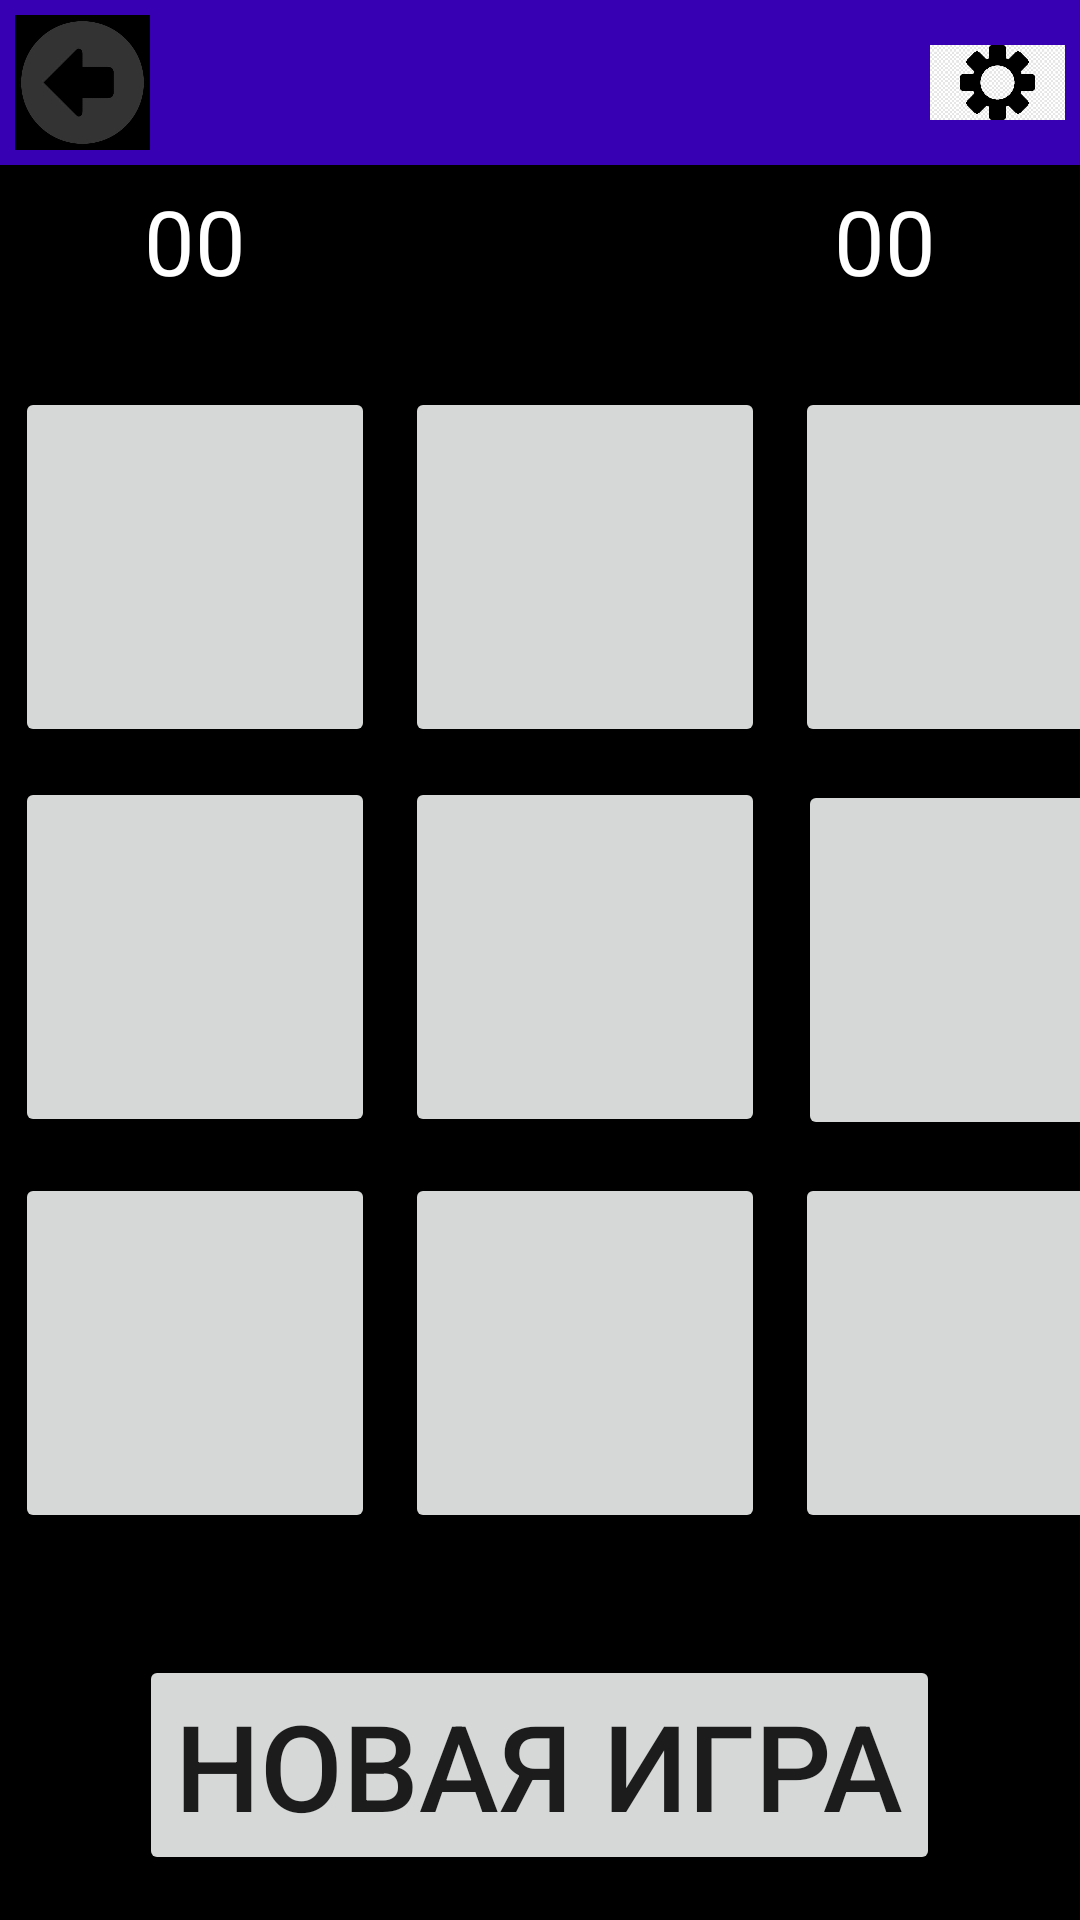

Android layout source for this screen:
<!-- AndroidManifest.xml: application theme Theme.KN -->
<!-- res/layout/activity_krestiki_noliki.xml -->
<?xml version="1.0" encoding="utf-8"?>
<RelativeLayout
    android:background="@color/black"
    xmlns:android="http://schemas.android.com/apk/res/android"
    xmlns:app="http://schemas.android.com/apk/res-auto"
    xmlns:tools="http://schemas.android.com/tools"
    android:layout_width="match_parent"
    android:layout_height="match_parent"
    tools:context=".KrestikiNoliki">

    <RelativeLayout
        android:id="@+id/menuBar"
        android:layout_width="match_parent"
        android:layout_height="wrap_content"
        android:background="@color/purple_700">

        <ImageView
            android:id="@+id/backBtn"
            android:layout_width="45dp"
            android:layout_height="45dp"
            android:layout_margin="5dp"
            android:onClick="onBackMenu"
            android:src="@drawable/arrow_circle_left_24"
            tools:ignore="OnClick" />
        <ImageView
            android:id="@+id/settingBtn"
            android:layout_alignParentEnd="true"
            android:layout_width="45dp"
            android:layout_height="45dp"
            android:layout_margin="5dp"
            android:onClick="onSettingClick"
            android:src="@drawable/settings_icon"
            tools:ignore="OnClick" />

    </RelativeLayout>

    <LinearLayout
        android:layout_below="@id/menuBar"
        android:id="@+id/pointsLine"
        android:layout_width="match_parent"
        android:layout_height="wrap_content"
        android:orientation="horizontal">
        <TextView
            android:id="@+id/humanPoints"
            android:layout_width="0dp"
            android:layout_weight="1"
            android:layout_height="wrap_content"
            android:layout_alignParentTop="true"
            android:layout_centerHorizontal="true"
            android:layout_marginStart="15dp"
            android:layout_marginTop="5dp"
            android:layout_marginEnd="15dp"
            android:text="00"
            android:gravity="center"
            android:layout_marginBottom="2dp"
            android:textColor="@color/white"
            android:textSize="30sp" />
        <TextView
            android:layout_width="0dp"
            android:layout_weight="1"
            android:layout_height="wrap_content"/>

        <TextView
            android:id="@+id/pcPoints"
            android:layout_width="0dp"
            android:layout_weight="1"
            android:layout_height="wrap_content"
            android:layout_alignParentTop="true"
            android:layout_centerHorizontal="true"
            android:layout_marginStart="15dp"
            android:layout_marginTop="5dp"
            android:layout_marginEnd="15dp"
            android:layout_marginBottom="2dp"
            android:text="00"
            android:gravity="center"
            android:textColor="@color/white"
            android:textSize="30sp" />


    </LinearLayout>

    <TextView
        android:id="@+id/textView"
        android:layout_width="wrap_content"
        android:layout_height="wrap_content"
        android:layout_below="@+id/pointsLine"
        android:layout_centerHorizontal="true"
        android:layout_marginStart="15dp"
        android:layout_marginEnd="15dp"
        android:layout_marginBottom="5dp"
        android:gravity="center"
        android:textColor="@color/white"
        android:textSize="28sp" />

    <TableLayout
        android:layout_centerInParent="true"
        android:layout_width="wrap_content"
        android:layout_height="wrap_content">

        <TableRow
            android:layout_width="match_parent"
            android:layout_height="match_parent" >

            <Button
                android:id="@+id/button1"
                android:onClick="clcBtn1"
                android:layout_margin="5dp"
                android:layout_width="120dp"
                android:layout_height="120dp"
                android:textSize="40sp"
                />

            <Button
                android:id="@+id/button2"
                android:onClick="clcBtn2"
                android:layout_margin="5dp"
                android:layout_width="120dp"
                android:layout_height="120dp"
                android:textSize="40sp"/>

            <Button
                android:id="@+id/button3"
                android:onClick="clcBtn3"
                android:layout_margin="5dp"
                android:layout_width="120dp"
                android:layout_height="120dp"
                android:textSize="40sp"/>
        </TableRow>

        <TableRow
            android:layout_width="match_parent"
            android:layout_height="match_parent" >

            <Button
                android:id="@+id/button4"
                android:onClick="clcBtn4"
                android:layout_margin="5dp"
                android:layout_width="120dp"
                android:layout_height="120dp"
                android:textSize="40sp"/>

            <Button
                android:id="@+id/button5"
                android:onClick="clcBtn5"
                android:layout_margin="5dp"
                android:layout_width="120dp"
                android:layout_height="120dp"
                android:textSize="40sp"/>

            <Button
                android:id="@+id/button6"
                android:onClick="clcBtn6"
                android:layout_margin="6dp"
                android:layout_width="120dp"
                android:layout_height="120dp"
                android:textSize="40sp"/>
        </TableRow>

        <TableRow
            android:layout_width="match_parent"
            android:layout_height="match_parent" >

            <Button
                android:id="@+id/button7"
                android:onClick="clcBtn7"
                android:layout_margin="5dp"
                android:layout_width="120dp"
                android:layout_height="120dp"
                android:textSize="40sp"/>

            <Button
                android:id="@+id/button8"
                android:onClick="clcBtn8"
                android:layout_margin="5dp"
                android:layout_width="120dp"
                android:layout_height="120dp"
                android:textSize="40sp"/>

            <Button
                android:id="@+id/button9"
                android:onClick="clcBtn9"
                android:layout_margin="5dp"
                android:layout_width="120dp"
                android:layout_height="120dp"
                android:textSize="40sp"/>
        </TableRow>

    </TableLayout>

    <Button
        android:id="@+id/restart"
        android:layout_width="wrap_content"
        android:layout_height="wrap_content"
        android:layout_alignParentBottom="true"
        android:layout_centerHorizontal="true"
        android:layout_marginStart="15dp"
        android:layout_marginTop="15dp"
        android:layout_marginEnd="15dp"
        android:layout_marginBottom="15dp"
        android:onClick="clickRestar"
        android:text="@string/newGame"
        android:textSize="40sp" />



</RelativeLayout>
<!-- resources referenced by this layout -->
<resources>
  <!-- drawable arrow_circle_left_24: jpeg bitmap (drawable, 6109 bytes) -->
  <!-- drawable settings_icon: jpeg bitmap (drawable, 47046 bytes) -->
  <string name="newGame">Новая игра</string>
  <style name="Theme.KN" parent="Theme.MaterialComponents.DayNight.NoActionBar">
              
              <item name="colorPrimary">@color/purple_500</item>
              <item name="colorPrimaryVariant">@color/purple_700</item>
              <item name="colorOnPrimary">@color/white</item>
              
              <item name="colorSecondary">@color/teal_200</item>
              <item name="colorSecondaryVariant">@color/teal_700</item>
              <item name="colorOnSecondary">@color/black</item>
              
              <item name="android:statusBarColor" tools:targetApi="l">?attr/colorPrimaryVariant</item>
              
          </style>
  <!-- not gathered from this repository: default colours our renderer supplied (Android Studio template values) -->
  <color name="purple_500">#FF6200EE</color>
  <color name="purple_700">#FF3700B3</color>
  <color name="teal_200">#FF03DAC5</color>
  <color name="teal_700">#FF018786</color>
  <color name="black">#FF000000</color>
  <color name="white">#FFFFFFFF</color>
</resources>
